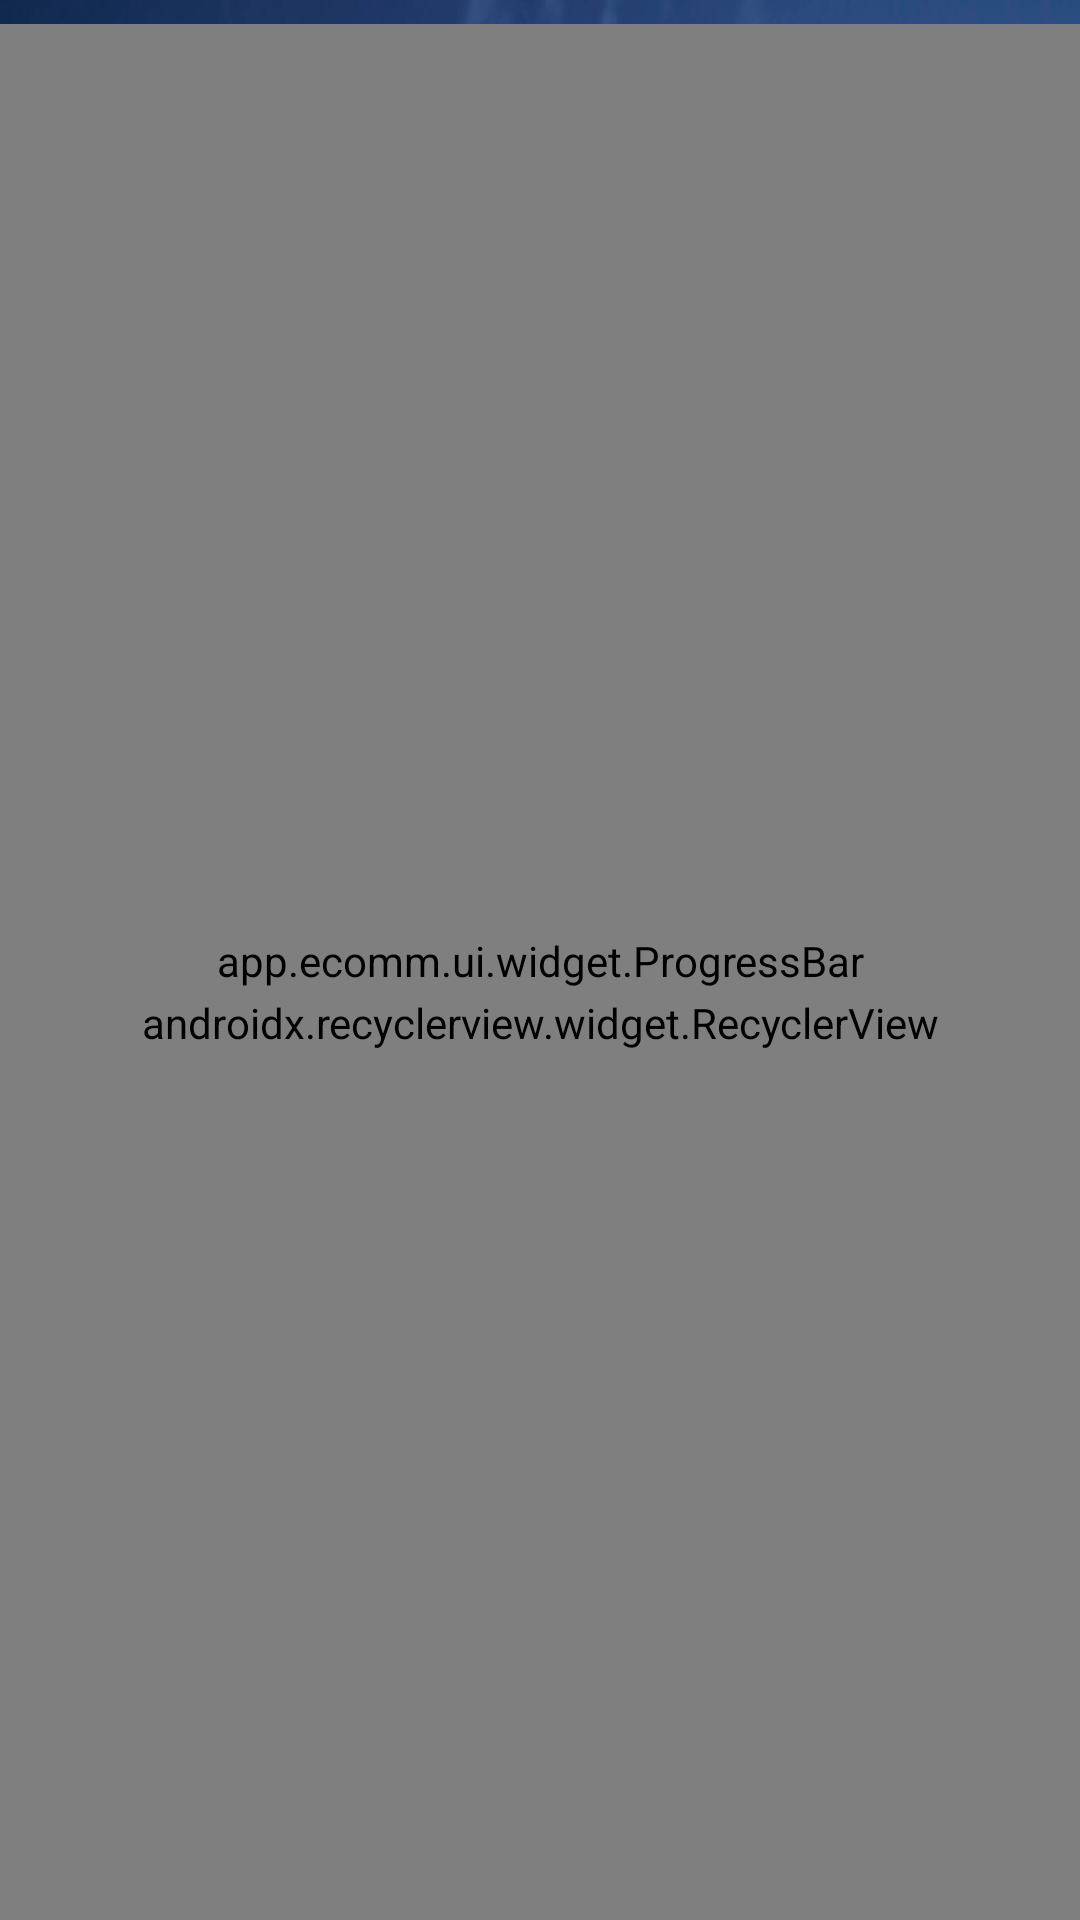

Write the Android layout XML for this screen, with the resource values it uses.
<!-- AndroidManifest.xml: application theme AppTheme -->
<!-- res/layout/fragment_main.xml -->
<?xml version="1.0" encoding="utf-8"?>
<layout xmlns:android="http://schemas.android.com/apk/res/android"
    xmlns:app="http://schemas.android.com/apk/res-auto"
    xmlns:tools="http://schemas.android.com/tools"
    android:background="@color/colorBg">

    <data>

        <import type="app.ecomm.data.api.model.Status" />

        <import type="app.ecomm.data.api.model.Resource" />

        <variable
            name="resource"
            type="Resource" />
    </data>

    <android.support.constraint.ConstraintLayout
        android:layout_width="match_parent"
        android:layout_height="match_parent">

        <TextView
            visibleGone="@{resource.status == Status.ERROR}"
            android:layout_width="match_parent"
            android:layout_height="wrap_content"
            android:gravity="center"
            android:padding="@dimen/spacing_grid_size"
            android:text="@string/network_error"
            app:layout_constraintEnd_toEndOf="parent"
            app:layout_constraintStart_toStartOf="parent"
            app:layout_constraintTop_toTopOf="parent"
            tools:visibility="gone" />

        <TextView
            android:id="@+id/btnCategories"
            style="@style/Home.Buttons"
            android:layout_width="wrap_content"
            android:layout_height="wrap_content"
            android:layout_marginTop="@dimen/spacing_mini"
            android:background="@drawable/bg_drawable"
            android:ems="9"
            android:text="@string/button_categories"
            app:layout_constraintEnd_toStartOf="@+id/btnRanking"
            app:layout_constraintStart_toStartOf="parent"
            app:layout_constraintTop_toTopOf="parent" />

        <TextView
            android:id="@+id/btnRanking"
            style="@style/Home.Buttons"
            android:layout_width="wrap_content"
            android:layout_height="wrap_content"
            android:background="@drawable/bg_drawable"
            android:ems="9"
            android:text="@string/button_ranking"
            app:layout_constraintEnd_toEndOf="parent"
            app:layout_constraintStart_toEndOf="@+id/btnCategories"
            app:layout_constraintTop_toTopOf="@+id/btnCategories" />

        <android.support.v7.widget.RecyclerView
            android:id="@+id/rvHomeListing"
            visibleGone="@{resource.data != null}"
            android:layout_width="match_parent"
            android:layout_height="match_parent"
            android:orientation="vertical"
            android:paddingBottom="@dimen/spacing_regular"
            android:paddingTop="@dimen/spacing_xxxlarge"
            app:layout_constraintTop_toBottomOf="@+id/btnCategories"
            android:layout_marginTop="@dimen/spacing_micro"
            android:scrollbars="none"
            app:layoutManager="android.support.v7.widget.LinearLayoutManager" />

        <app.ecomm.ui.widget.ProgressBar
            android:id="@+id/progressBar"
            visibleGone="@{resource == null || resource.status == Status.LOADING}"
            android:layout_width="wrap_content"
            android:layout_height="wrap_content"
            app:layout_constraintBottom_toBottomOf="parent"
            app:layout_constraintEnd_toEndOf="parent"
            app:layout_constraintStart_toStartOf="parent"
            app:layout_constraintTop_toTopOf="parent"
            tools:visibility="gone" />

    </android.support.constraint.ConstraintLayout>

</layout>
<!-- resources referenced by this layout -->
<resources>
  <color name="colorBg">#ebebeb</color>
  <dimen name="spacing_grid_size">4dp</dimen>
  <dimen name="spacing_micro">8dp</dimen>
  <dimen name="spacing_mini">10dp</dimen>
  <dimen name="spacing_regular">16dp</dimen>
  <dimen name="spacing_xxxlarge">50dp</dimen>
  <!-- drawable bg_drawable (drawable) -->
  <?xml version="1.0" encoding="utf-8"?>
  <shape xmlns:android="http://schemas.android.com/apk/res/android"
      android:shape="rectangle">
      <stroke
          android:width="1dp"
          android:color="@color/colorAccent"></stroke>
      <corners android:radius="8dp"></corners>
      <solid android:color="@android:color/transparent"></solid>
  </shape>
  <string name="button_categories">Categories</string>
  <string name="button_ranking">Ranking</string>
  <string name="network_error">Please check your network and try again.</string>
  <style name="Home.Buttons" parent="TextAppearance.AppCompat">
          <item name="android:background">@drawable/bg_drawable</item>
          <item name="android:textSize">@dimen/text_medium</item>
          <item name="android:padding">@dimen/spacing_micro</item>
          <item name="android:textColor">@color/colorButtons</item>
          <item name="android:gravity">center</item>
      </style>
  <style name="AppTheme" parent="Theme.AppCompat.Light.NoActionBar">
          
          <item name="colorPrimary">@color/colorPrimary</item>
          <item name="colorPrimaryDark">@color/colorPrimaryDark</item>
          <item name="colorAccent">@color/colorAccent</item>
          <item name="android:windowBackground">@drawable/img_dummy</item>
      </style>
  <color name="colorAccent">#FF4081</color>
  <dimen name="text_medium">16sp</dimen>
  <color name="colorButtons">@color/colorBlack</color>
  <color name="colorPrimary">#3F51B5</color>
  <color name="colorPrimaryDark">#303F9F</color>
  <!-- drawable img_dummy: jpg bitmap (drawable-nodpi, 140368 bytes) -->
  <color name="colorBlack">#000000</color>
</resources>
